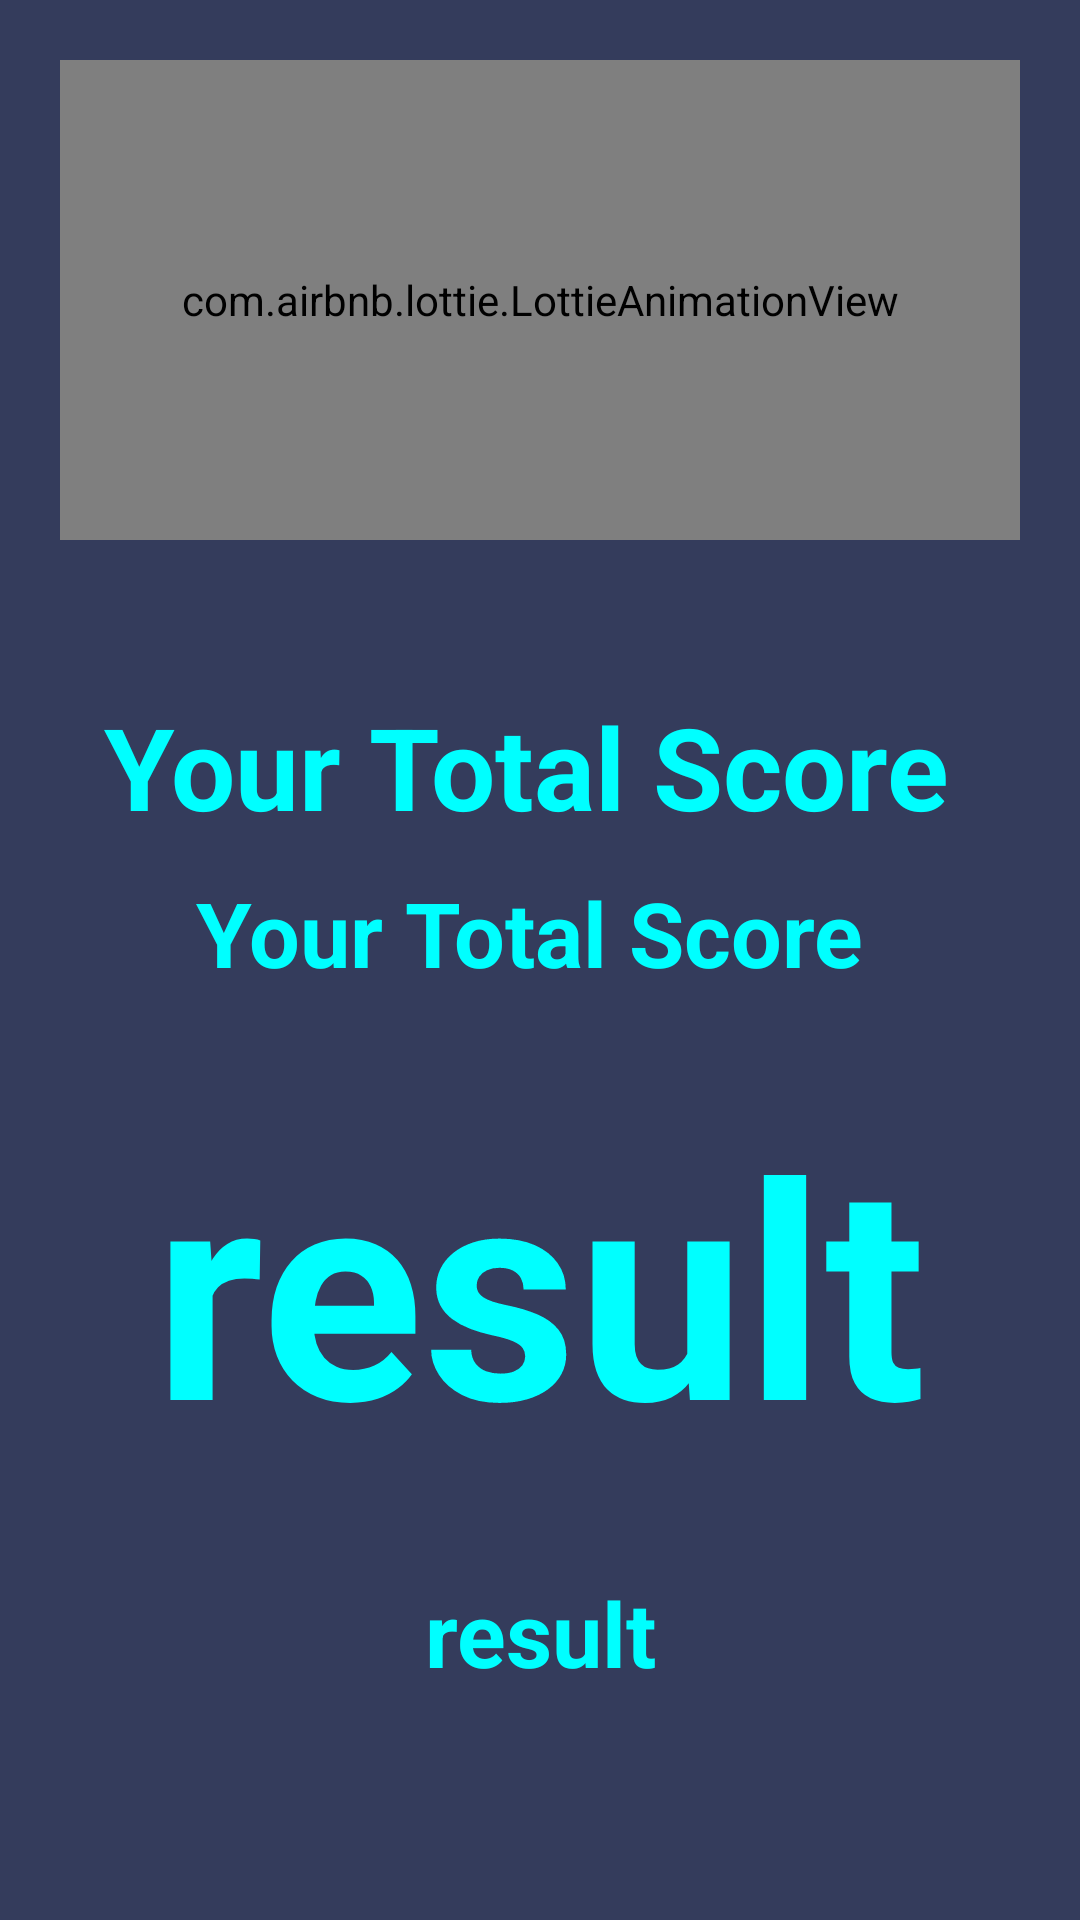

Layout XML and referenced resources for this Android screen:
<!-- AndroidManifest.xml: application theme Theme.MyQuizApp -->
<!-- res/layout/activity_score.xml -->
<?xml version="1.0" encoding="utf-8"?>
<RelativeLayout xmlns:android="http://schemas.android.com/apk/res/android"
    xmlns:app="http://schemas.android.com/apk/res-auto"
    xmlns:tools="http://schemas.android.com/tools"
    android:layout_width="match_parent"
    android:layout_height="match_parent"
    tools:context=".ScoreActivity"
    android:background="@color/background"
    >

<ImageButton
    android:id="@+id/back_btn"
    android:layout_width="50dp"
    android:layout_height="50dp"
    android:src="@drawable/back"
    android:background="@color/background"
    />
    <RelativeLayout
        android:id="@+id/animations"
        android:layout_width="match_parent"
        android:layout_height="160dp"
        android:layout_margin="20sp"

        >

        <com.airbnb.lottie.LottieAnimationView
            android:id="@+id/animationView"
            android:layout_width="match_parent"
            android:layout_height="match_parent"
            app:lottie_url="REPLACE_JSON_URL"
            app:lottie_autoPlay="true"
            app:lottie_loop="true"
            app:lottie_rawRes="@raw/quiz"

            />

    </RelativeLayout>
    <LinearLayout
        android:layout_width="match_parent"
        android:layout_height="wrap_content"
        android:orientation="vertical"
        android:layout_below="@id/animations"
        >
    <TextView
        android:id="@+id/totalQue"
        android:layout_width="match_parent"
        android:layout_height="wrap_content"
        android:text="Your Total Score "
        android:textSize="38sp"
        android:textStyle="bold"
        android:gravity="center"
        android:layout_marginTop="30sp"
        android:textColor="@color/btn_color"
        />

    <TextView
        android:id="@+id/total_score"
        android:layout_width="match_parent"
        android:layout_height="wrap_content"
        android:text="Your Total Score "
        android:textSize="30sp"
        android:textStyle="bold"
        android:gravity="center"
        android:layout_below="@id/total_score"
        android:layout_marginTop="10dp"
        android:textColor="@color/btn_color"
        />
    <TextView
        android:id="@+id/myScore"
        android:layout_width="match_parent"
        android:layout_height="wrap_content"
        android:text="result"
        android:textSize="100sp"
        android:textStyle="bold"
        android:gravity="center"
        android:layout_below="@id/total_score"
        android:layout_marginTop="30sp"
        android:textColor="@color/btn_color"
        />

        <TextView
            android:id="@+id/pass_mark"
            android:layout_width="match_parent"
            android:layout_height="wrap_content"
            android:text="result"
            android:textSize="30sp"
            android:textStyle="bold"
            android:gravity="center"
            android:layout_marginTop="30sp"
            android:textColor="@color/btn_color"
            />

    </LinearLayout>
</RelativeLayout>
<!-- resources referenced by this layout -->
<resources>
  <color name="background">#343C5C</color>
  <color name="btn_color">#FF00FFFF</color>
  <style name="Theme.MyQuizApp" parent="Base.Theme.MyQuizApp" />
  <style name="Base.Theme.MyQuizApp" parent="Theme.Material3.DayNight.NoActionBar">
          
           <item name="colorPrimary">@color/background</item>
      </style>
</resources>
